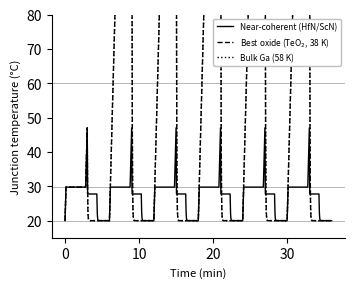

Reproduce this figure in Python. (Note: this script raises an exception after producing the figure.)
"""Lumped phase-change cell model behind Figure 4.

A gallium phase-change buffer of mass m is bonded to a chip. The junction sits at the
buffer temperature, which the high conductivity of gallium justifies for a small cell.
Under load the buffer warms, then melts at a fixed temperature and holds the junction
near the melt point; at rest a cold plate pulls the heat back out. On the cooling stroke
the buffer releases its latent heat only if it nucleates above the cold plate, so the
recovery turns on a single inequality,

    dT_residual  <  Tm - Ts

which is the design rule the paper reports. Three cases are run: a near-coherent
nucleant (2 K residual, refreezes every cycle), the best measured oxide (38 K), and bulk
gallium (58 K). The last two cannot nucleate above the plate, so after the first cycle
they carry sensible heat only and the junction runs past its limit.

Reproduces Figure 4 of "Stability-filtered lattice matching for the discovery of
supercooling nucleants in gallium and its low-melting alloys".

    python pcm_cell_model.py          # prints the protection times, writes figure_4.png
"""
import os
import numpy as np
import matplotlib.pyplot as plt

# --- cell parameters (Table S5) -------------------------------------------------
M = 10.0        # buffer mass, g
L = 80.0        # latent heat, J/g
CP = 0.37       # specific heat, J/(g K)
Q_LOAD = 5.0    # chip load, W
TS = 20.0       # cold plate, degC
TM = 29.76      # gallium melt point, degC
T_LIMIT = 60.0  # junction cap, degC
R_COOL = 0.73   # buffer-to-plate resistance, K/W
# The rest interval must exceed the re-solidification time (~M*L / cooling power at the
# freezing plateau, about 75 s here) or even a perfect nucleant cannot recover between
# cycles. A representative equal-duty cycle is used.
T_ON, T_OFF = 180.0, 180.0  # load-on / load-off, s
DT = 0.5        # timestep, s
N_CYCLES = 6
LCAP = M * L    # total latent capacity, J


def simulate(residual_undercooling, n_cycles=N_CYCLES):
    """Junction history for a given residual supercooling (K below the melt point).

    A single bounded variable, `stored`, tracks the latent heat held in the solid
    (0 = fully liquid, LCAP = fully solid). The buffer melts at Tm when heated and,
    if it can nucleate above the cold plate, freezes at the nucleation temperature when
    cooled. If the residual supercooling puts the nucleation temperature below the cold
    plate, the buffer never re-solidifies and carries sensible heat only after the
    first melt.
    """
    t_nuc = TM - residual_undercooling
    can_freeze = t_nuc > TS

    t, temp, stored = 0.0, TS, LCAP        # start fully solid at the plate temperature
    times, temps = [t], [temp]
    cycle, load_on, phase_start = 0, True, 0.0

    while cycle < n_cycles:
        phase_end = phase_start + (T_ON if load_on else T_OFF)
        while t < phase_end:
            dQ = (Q_LOAD if load_on else -max(0.0, (temp - TS) / R_COOL)) * DT

            if dQ >= 0:                     # heating
                if stored > 0:              # solid present: warm to Tm, then melt
                    if temp < TM:
                        temp += dQ / (M * CP)
                        if temp > TM:
                            stored -= (temp - TM) * (M * CP)
                            temp = TM
                    else:
                        stored -= dQ
                    if stored < 0:          # fully melted, spill into sensible heat
                        temp = TM + (-stored) / (M * CP)
                        stored = 0.0
                else:                       # fully liquid
                    temp += dQ / (M * CP)
            else:                           # cooling
                if can_freeze and stored < LCAP:   # liquid present: cool to t_nuc, freeze
                    if temp > t_nuc:
                        temp += dQ / (M * CP)
                        if temp < t_nuc:
                            stored += (t_nuc - temp) * (M * CP)
                            temp = t_nuc
                    else:
                        stored += -dQ
                    if stored > LCAP:       # fully frozen, spill into sensible cooling
                        temp = t_nuc - (stored - LCAP) / (M * CP)
                        stored = LCAP
                else:                       # cannot nucleate, or already solid
                    temp += dQ / (M * CP)

            temp = max(TS, temp)
            t += DT
            times.append(t)
            temps.append(temp)

        load_on = not load_on
        if load_on:
            cycle += 1
        phase_start = t

    return np.array(times), np.array(temps)


def main():
    cases = [(2.0, "Near-coherent (HfN/ScN)", "k-"),
             (38.0, "Best oxide (TeO$_2$, 38 K)", "k--"),
             (58.0, "Bulk Ga (58 K)", "k:")]

    fig, ax = plt.subplots(figsize=(3.46, 2.8))
    for residual, label, style in cases:
        times, temps = simulate(residual)
        ax.plot(times / 60, temps, style, linewidth=1.0, label=label)
        refreezes = (TM - residual) > TS
        print(f"{label:28} residual {residual:4.0f} K   peak {temps.max():6.1f} degC   "
              f"refreezes every cycle: {'yes' if refreezes else 'no'}")

    for y in (TM, T_LIMIT, TS):
        ax.axhline(y, color="k", linewidth=0.5, alpha=0.4)
    ax.set_xlabel("Time (min)", fontsize=8)
    ax.set_ylabel("Junction temperature (°C)", fontsize=8)
    ax.set_ylim(15, 80)
    ax.legend(fontsize=6, frameon=True, framealpha=1.0, edgecolor="0.75", loc="upper right")
    ax.spines[["top", "right"]].set_visible(False)
    plt.tight_layout(pad=0.4)
    out = os.path.join(os.path.dirname(os.path.abspath(__file__)), "figure_4.png")
    plt.savefig(out, dpi=600, bbox_inches="tight")
    plt.savefig(out.replace(".png", ".tif"), dpi=600, bbox_inches="tight",
                pil_kwargs={"compression": "tiff_lzw"})
    print("\nwrote figure_4.png and figure_4.tif")


if __name__ == "__main__":
    main()
